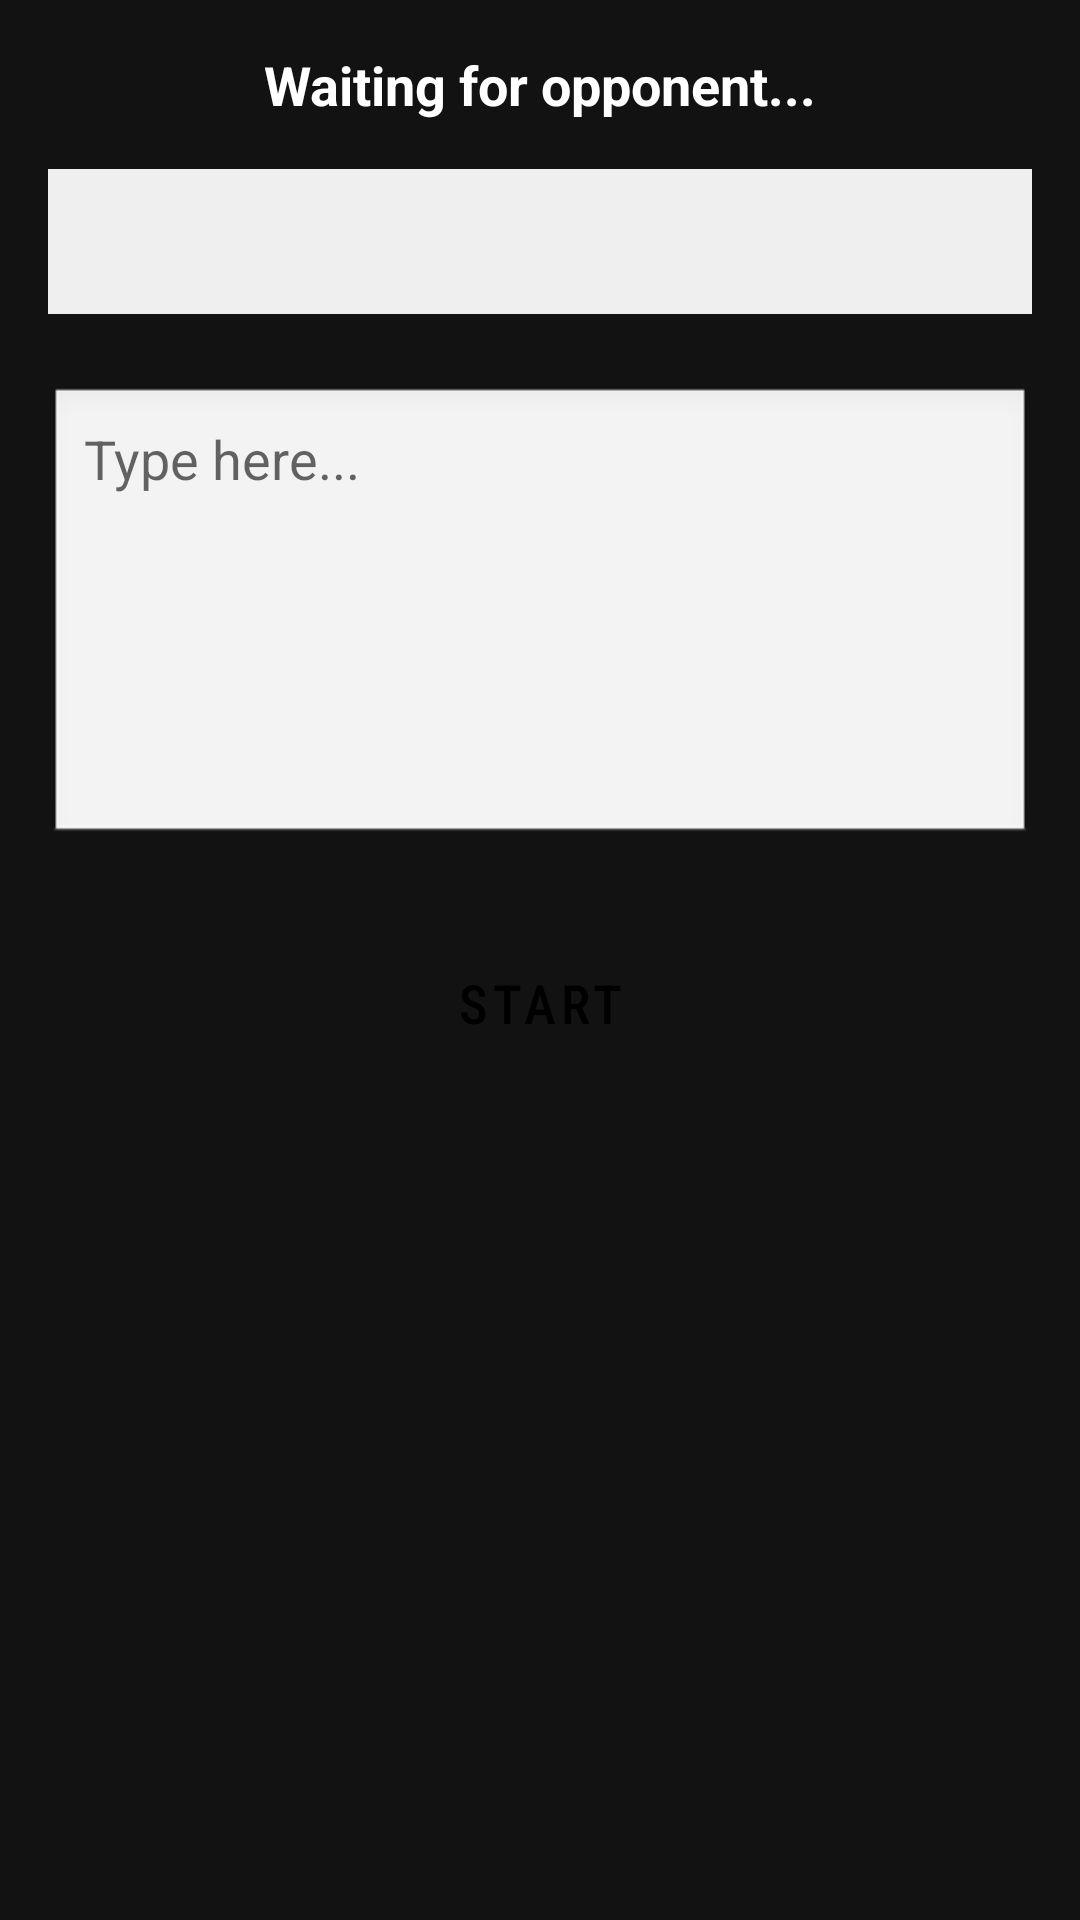

Produce the Android XML layout that renders to this screen, including the resource entries it uses.
<!-- AndroidManifest.xml: application theme Theme.SpeedTypingGame -->
<!-- res/layout/activity_multiplayer.xml -->
<?xml version="1.0" encoding="utf-8"?>
<androidx.constraintlayout.widget.ConstraintLayout xmlns:android="http://schemas.android.com/apk/res/android"
    xmlns:app="http://schemas.android.com/apk/res-auto"
    xmlns:tools="http://schemas.android.com/tools"
    android:layout_width="match_parent"
    android:layout_height="match_parent"
    android:padding="16dp"
    tools:context=".MultiplayerActivity">

    <TextView
        android:id="@+id/statusTextView"
        android:layout_width="wrap_content"
        android:layout_height="wrap_content"
        android:text="Waiting for opponent..."
        android:textSize="18sp"
        android:textStyle="bold"
        app:layout_constraintEnd_toEndOf="parent"
        app:layout_constraintStart_toStartOf="parent"
        app:layout_constraintTop_toTopOf="parent" />

    <TextView
        android:id="@+id/paragraphTextView"
        android:layout_width="0dp"
        android:layout_height="wrap_content"
        android:layout_marginTop="16dp"
        android:textSize="18sp"
        android:padding="12dp"
        android:background="#EFEFEF"
        app:layout_constraintEnd_toEndOf="parent"
        app:layout_constraintStart_toStartOf="parent"
        app:layout_constraintTop_toBottomOf="@+id/statusTextView" />

    <EditText
        android:id="@+id/typingEditText"
        android:layout_width="0dp"
        android:layout_height="wrap_content"
        android:layout_marginTop="24dp"
        android:background="@android:drawable/edit_text"
        android:hint="@string/hint_type_here"
        android:inputType="textMultiLine"
        android:lines="6"
        android:gravity="top|start"
        android:padding="12dp"
        app:layout_constraintEnd_toEndOf="parent"
        app:layout_constraintStart_toStartOf="parent"
        app:layout_constraintTop_toBottomOf="@+id/paragraphTextView" />

    <Button
        android:id="@+id/startButton"
        android:layout_width="wrap_content"
        android:layout_height="wrap_content"
        android:text="@string/start"
        android:layout_marginTop="24dp"
        app:layout_constraintEnd_toEndOf="parent"
        app:layout_constraintStart_toStartOf="parent"
        app:layout_constraintTop_toBottomOf="@+id/typingEditText" />

</androidx.constraintlayout.widget.ConstraintLayout>
<!-- resources referenced by this layout -->
<resources>
  <string name="hint_type_here">Type here...</string>
  <string name="start">Start</string>
  <style name="Theme.SpeedTypingGame" parent="Theme.MaterialComponents.DayNight.NoActionBar">
          
          <item name="colorPrimary">@color/primary</item>
          <item name="colorPrimaryDark">@color/primary_dark</item>
          <item name="colorAccent">@color/accent</item>
  
          
          <item name="android:windowBackground">@color/main_bg</item>
          <item name="android:statusBarColor">@color/primary_dark</item>
          <item name="android:navigationBarColor">@color/primary_dark</item>
  
          
          <item name="android:textViewStyle">@style/GameTextViewStyle</item>
          <item name="buttonStyle">@style/GameButtonStyle</item>
      </style>
  <color name="primary">#6200EA</color>
  <color name="primary_dark">#3700B3</color>
  <color name="accent">#03DAC6</color>
  <color name="main_bg">#121212</color>
  <style name="GameTextViewStyle" parent="Widget.AppCompat.TextView">
          <item name="android:textColor">@color/white</item>
          <item name="android:fontFamily">sans-serif</item>
      </style>
  <style name="GameButtonStyle" parent="Widget.MaterialComponents.Button">
          <item name="android:textColor">@color/button_text</item>
          <item name="android:textSize">18sp</item>
          <item name="android:fontFamily">sans-serif-condensed-medium</item>
          <item name="backgroundTint">@color/button_normal</item>
          <item name="android:paddingTop">16dp</item>
          <item name="android:paddingBottom">16dp</item>
          <item name="android:paddingLeft">24dp</item>
          <item name="android:paddingRight">24dp</item>
          <item name="cornerRadius">8dp</item>
      </style>
  <color name="white">#FFFFFFFF</color>
  <color name="button_text">#000000</color>
  <color name="button_normal">#BB86FC</color>
</resources>
